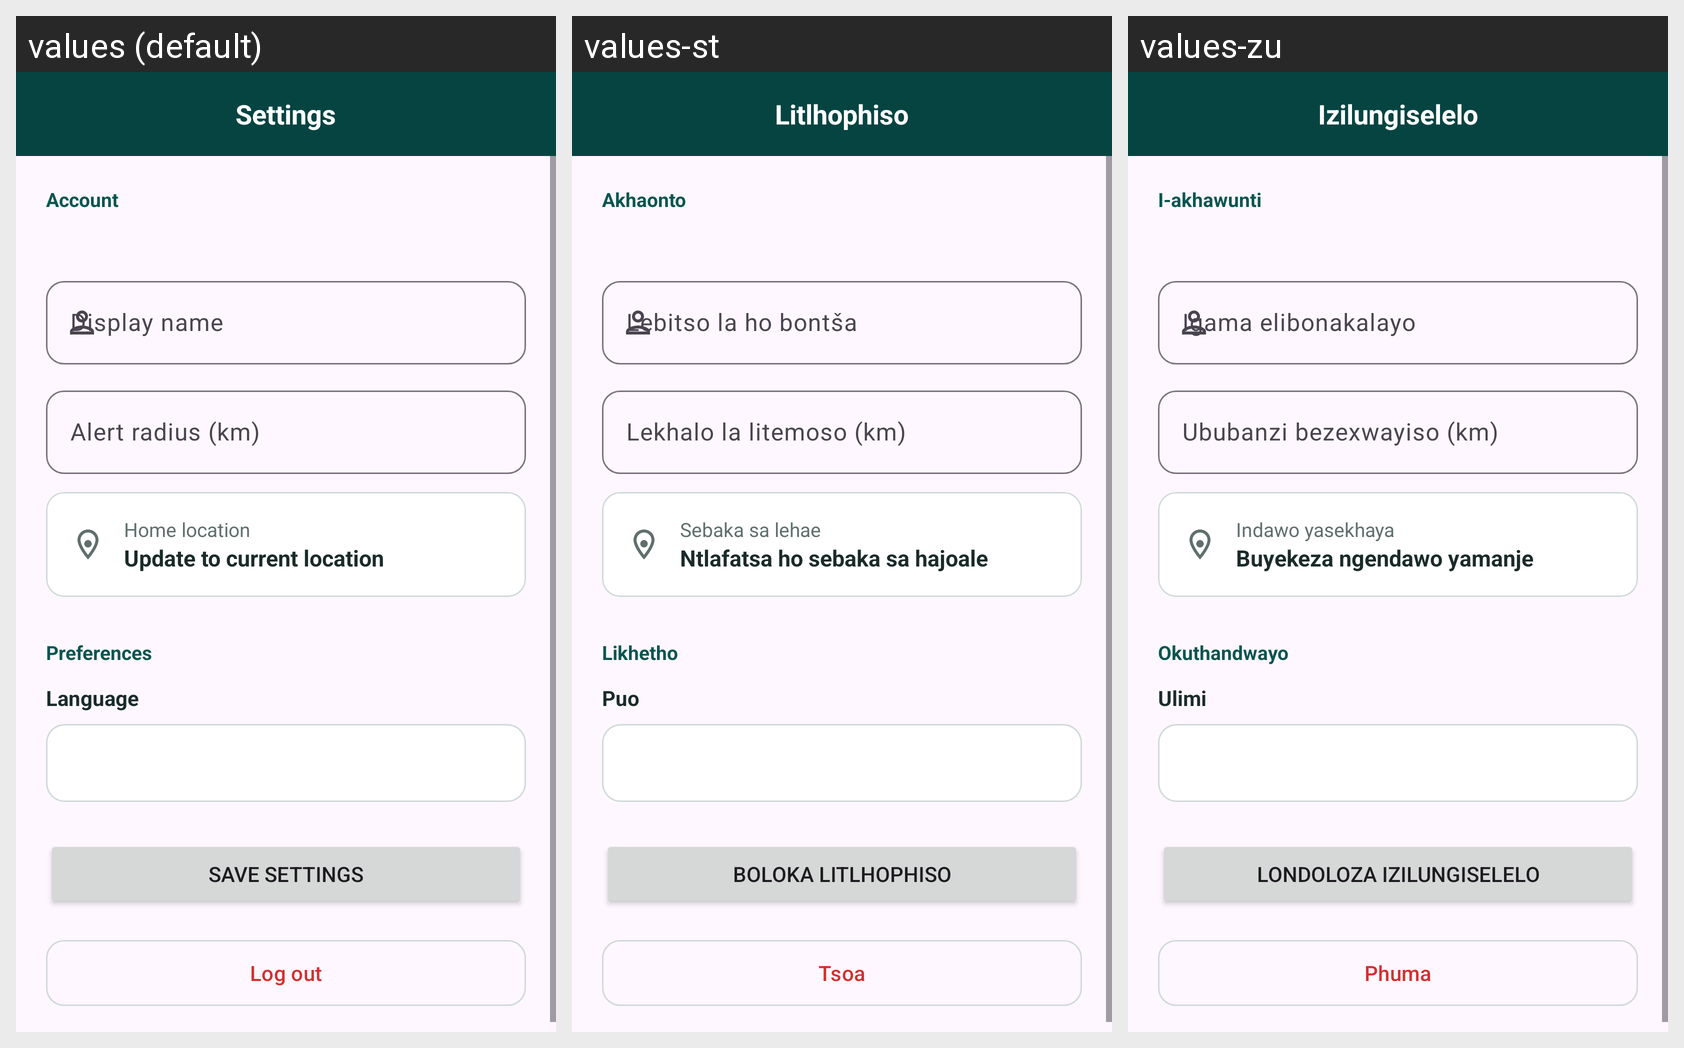

The Android screen above is rendered under several locales of the same app. Produce the string resources it draws, with the default and per-locale values.
Android screen res/layout/fragment_settings.xml rendered under 3 locales, left to right: values (default), values-st, values-zu. Device: Nexus 5 (rendered at 1080×1920; each locale shown at half size, 540×960, under a caption strip naming it); theme Theme.Umlindi.
Strings drawn on this screen, with the default value and each locale's value (text and hints the layout hard-codes, and strings that could not be matched under every locale, appear in the picture but are not listed):

settings_title
  values: Settings
  values-st: Litlhophiso
  values-zu: Izilungiselelo

section_account
  values: Account
  values-st: Akhaonto
  values-zu: I-akhawunti

settings_display_name
  values: Display name
  values-st: Lebitso la ho bontša
  values-zu: Igama elibonakalayo

settings_alert_radius
  values: Alert radius (km)
  values-st: Lekhalo la litemoso (km)
  values-zu: Ububanzi bezexwayiso (km)

settings_home_location
  values: Home location
  values-st: Sebaka sa lehae
  values-zu: Indawo yasekhaya

settings_update_location
  values: Update to current location
  values-st: Ntlafatsa ho sebaka sa hajoale
  values-zu: Buyekeza ngendawo yamanje

section_preferences
  values: Preferences
  values-st: Likhetho
  values-zu: Okuthandwayo

settings_language
  values: Language
  values-st: Puo
  values-zu: Ulimi

settings_save
  values: Save Settings
  values-st: Boloka litlhophiso
  values-zu: Londoloza izilungiselelo

settings_logout
  values: Log out
  values-st: Tsoa
  values-zu: Phuma
